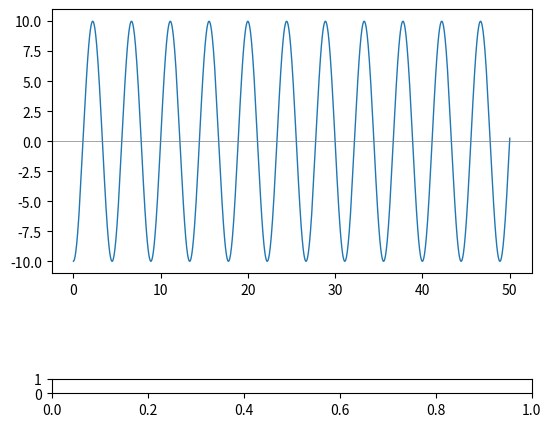

This figure's Python source: (Note: this script raises an exception after producing the figure.)
import matplotlib.pyplot as plt
from matplotlib.widgets import Slider
import numpy as np
from math import sqrt
from math import cos, sin, e

time = 50

# spring constant
k = 200
# mass of object
m = 100
# max init displacement
max_A = 10
# init displacement
A = -max_A
decay = 0


def ω(): return sqrt(k / m)


def Ad(t): return A * e**(decay*-t)


def x(t): return [Ad(ti) * cos(ω() * ti) for ti in t]


def v(t): return [-ω() * Ad(ti) * sin(ω() * ti) for ti in t]


def a(t): return [-ω()**2 * Ad(ti) * cos(ω() * ti) for ti in t]


def KE(t): return [v2 * (m/2) for v2 in [ve**2 for ve in v(t)]]


# time range
t = np.arange(time, 0, -.01)


def plotVals(): return t, x(t)


fig, ax = plt.subplots()
plt.subplots_adjust(left=.15, right=.9, bottom=.35, top=.9)

p, = plt.plot(*plotVals(), lw=1)
plt.axhline(y=0, color='grey', lw=0.5)
# plt.ylim([,])
# plt.xlim([,])

sliders = [
    Slider(plt.axes([.15, .1, .75, .03]), 'spring k', 0.1, k * 2, k),
    Slider(plt.axes([.15, .15, .75, .03]), 'mass', 0.1, m * 2, m),
    Slider(plt.axes([.15, .2, .75, .03]), 'init. displ.', -max_A, max_A, A),
    Slider(plt.axes([.15, .25, .75, .03]), 'decay', 0, 5, decay),
]


def update(val):
    global k, m, A, decay
    k, m, A, decay = (slider.val for slider in sliders)
    t = np.arange(time, 0, -.01)
    p.set_xdata(plotVals()[0])
    p.set_ydata(plotVals()[1])


for slider in sliders:
    slider.on_changed(update)

plt.show()
